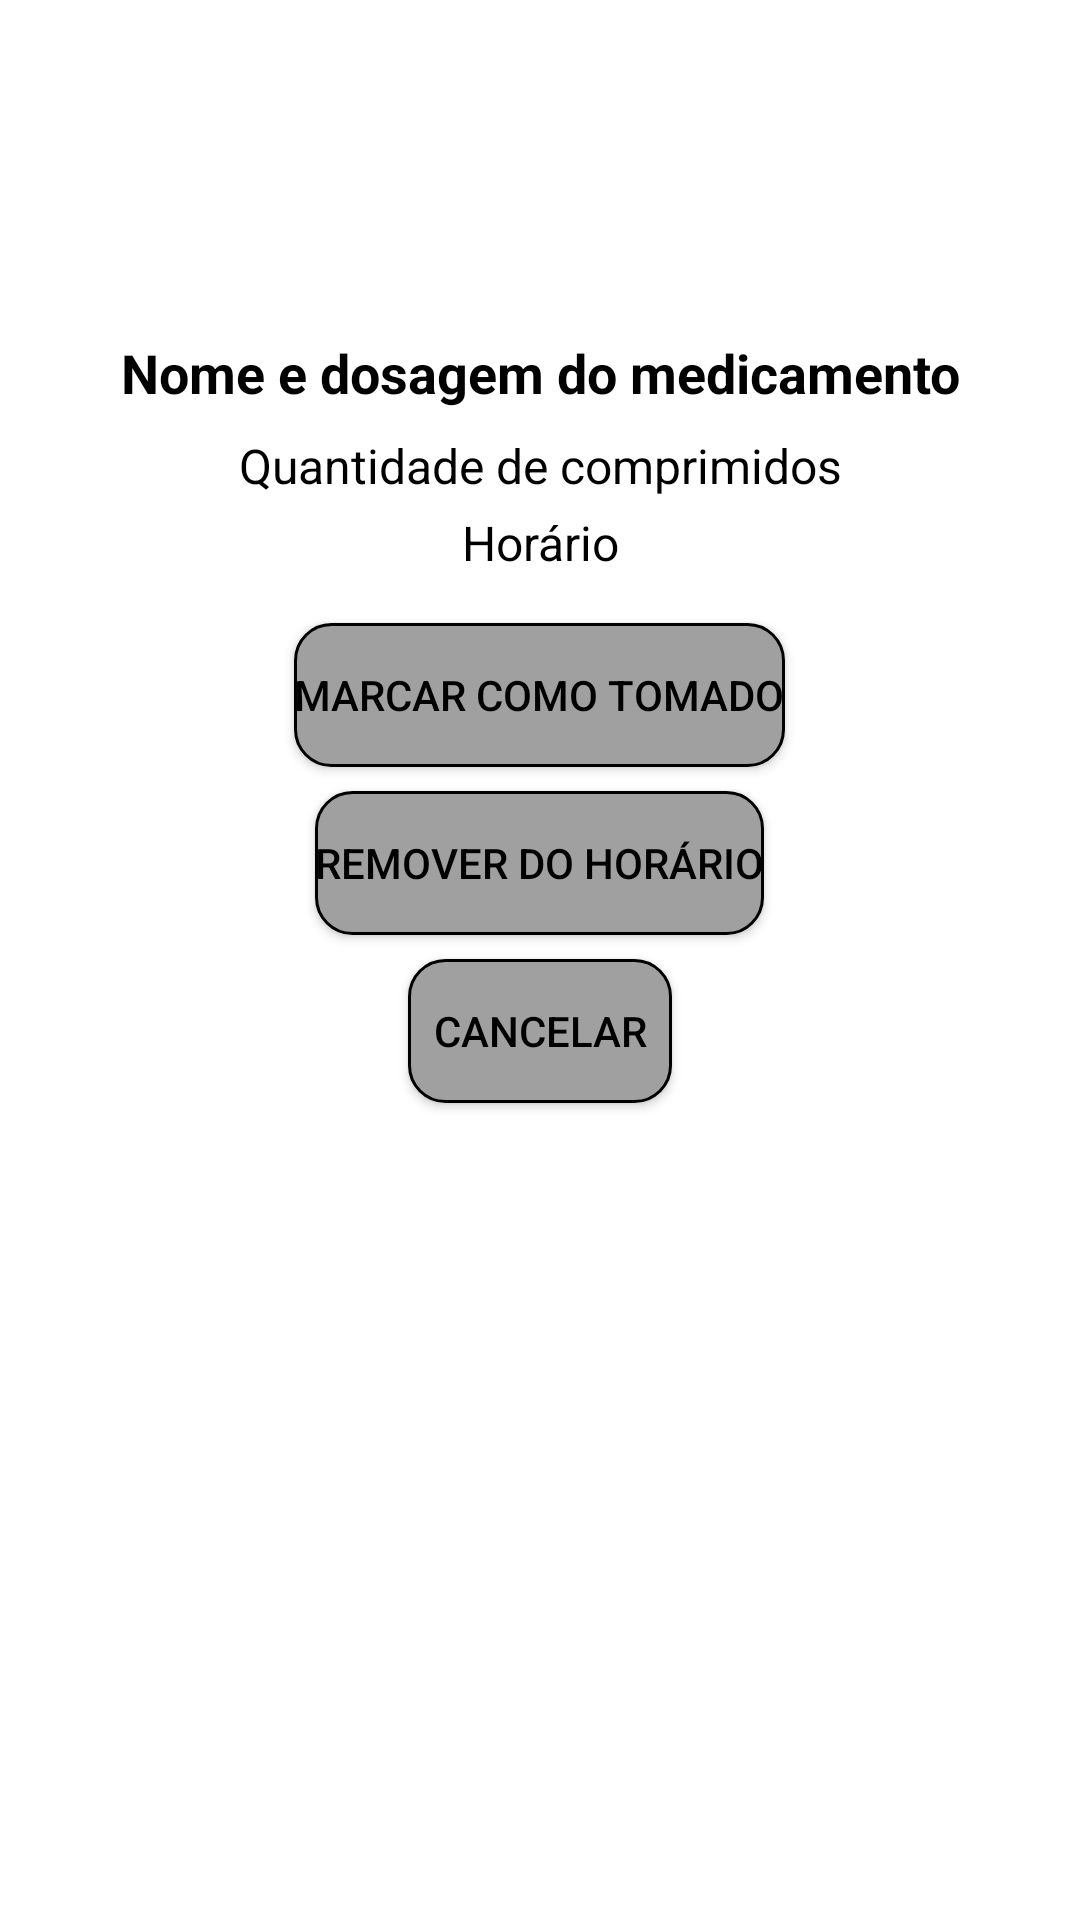

Android layout source for this screen:
<!-- AndroidManifest.xml: application theme Theme.VASCO -->
<!-- res/layout/dialog_scheduled_med_details.xml -->
<?xml version="1.0" encoding="utf-8"?>

<LinearLayout xmlns:android="http://schemas.android.com/apk/res/android"
    xmlns:app="http://schemas.android.com/apk/res-auto"
    android:layout_width="match_parent"
    android:layout_height="wrap_content"
    android:orientation="vertical"
    style="@style/Background"
    android:padding="20dp">

    <ImageView
        android:id="@+id/ivDialogMedImage"
        android:layout_width="80dp"
        android:layout_height="80dp"
        android:layout_gravity="center_horizontal"
        android:src="@drawable/ic_default_med_icon"
        android:layout_marginBottom="12dp"
        android:contentDescription="Imagem do Medicamento" />

    <TextView
        android:id="@+id/tvDialogMedName"
        android:layout_width="match_parent"
        android:layout_height="wrap_content"
        style="@style/TEXTCOLOR"
        android:text="@string/medication_name_dosage"
        android:textSize="18sp"
        android:textStyle="bold"
        android:gravity="center_horizontal"
        android:layout_marginBottom="8dp"/>

    <TextView
        android:id="@+id/tvDialogMedQuantity"
        android:layout_width="match_parent"
        android:layout_height="wrap_content"
        style="@style/TEXTCOLOR"
        android:text="@string/pill_quantity"
        android:textSize="16sp"
        android:gravity="center_horizontal"
        android:layout_marginBottom="4dp"/>

    <TextView
        android:id="@+id/tvDialogMedTime"
        android:layout_width="match_parent"
        android:layout_height="wrap_content"
        style="@style/TEXTCOLOR"
        android:text="@string/schedule_label"
        android:textSize="16sp"
        android:gravity="center_horizontal"
        android:layout_marginBottom="16dp"/>

    <TextView
        android:id="@+id/tvDialogMedInstructions"
        android:layout_width="match_parent"
        android:layout_height="wrap_content"
        style="@style/TEXTCOLOR"
        android:text="@string/original_instructions"
        android:textSize="14sp"
        android:layout_marginBottom="8dp"
        android:visibility="gone"/> 

    <TextView
        android:id="@+id/tvDialogMedNotes"
        android:layout_width="match_parent"
        android:layout_height="wrap_content"
        style="@style/TEXTCOLOR"
        android:text="Notas originais..."
        android:textSize="14sp"
        android:layout_marginBottom="20dp"
        android:visibility="gone"/> 


    <Button
        android:id="@+id/btnDialogMarkAsTaken"
        android:layout_width="wrap_content"
        android:layout_height="wrap_content"
        style="@style/Button"
        android:layout_gravity="center"
        app:backgroundTint="@null"
        android:text="@string/mark_as_taken"
        android:layout_marginBottom="8dp"/>

    <Button
        android:id="@+id/btnDialogRemoveSchedule"
            android:layout_width="wrap_content"
        android:layout_height="wrap_content"
        android:layout_gravity="center"
        app:backgroundTint="@null"
        style="@style/Button"
        android:text="@string/remove_from_schedule"/>

    <Button
        android:id="@+id/btnDialogCancel"
        android:layout_width="wrap_content"
        android:layout_height="wrap_content"
        android:layout_gravity="center"
        style="@style/Button"
        app:backgroundTint="@null"
        android:text="@string/cancel"
        android:layout_marginTop="8dp"/>

</LinearLayout>
<!-- resources referenced by this layout -->
<resources>
  <string name="cancel">Cancelar</string>
  <string name="mark_as_taken">Marcar como tomado</string>
  <string name="medication_name_dosage">Nome e dosagem do medicamento</string>
  <string name="original_instructions">Instruções originais</string>
  <string name="pill_quantity">Quantidade de comprimidos</string>
  <string name="remove_from_schedule">Remover do horário</string>
  <string name="schedule_label">Horário</string>
  <style name="Background">
          <item name="android:background">@drawable/background</item>
      </style>
  <style name="Button">
          <item name="android:background">@drawable/botao_background_click_registo</item>
          <item name="android:backgroundTint">@null</item>
          <item name="android:textColor">@android:color/black</item>
      </style>
  <style name="TEXTCOLOR">
          <item name="android:textColor">#000</item>
      </style>
  <style name="Theme.VASCO" parent="Theme.MaterialComponents.DayNight.NoActionBar">
  
          <item name="materialCalendarTheme">@style/ThemeOverlay.MaterialComponents.MaterialCalendar</item>
  
          <item name="colorPrimary">#000</item>
          
          <item name="colorPrimaryVariant">#000000</item>
          
          <item name="colorOnPrimary">#FFFFFF</item>
  
          
          <item name="colorOnSecondary">#FFFFFF</item>
  
          <item name="colorAccent">#10FF00</item>
      </style>
  <!-- drawable background (drawable) -->
  <?xml version="1.0" encoding="utf-8"?>
  
  <shape xmlns:android="http://schemas.android.com/apk/res/android">
  
      <solid android:color="#FFF"/>
  </shape>
  <!-- drawable botao_background_click_registo (drawable) -->
  <?xml version="1.0" encoding="utf-8"?>
  <selector xmlns:android="http://schemas.android.com/apk/res/android">
      <item android:state_pressed="true">
          <shape android:shape="rectangle">
              <solid android:color="@color/cardview_dark_background" />
              <corners android:radius="12dp" />
          </shape>
      </item>
  
      <item>
          <shape android:shape="rectangle">
              <solid android:color="#A0A0A0" />
              <corners android:radius="12dp" />
  
  
  
              <stroke
                  android:width="1dp"
                  android:color="#000000"/>
          </shape>
      </item>
  </selector>
</resources>
